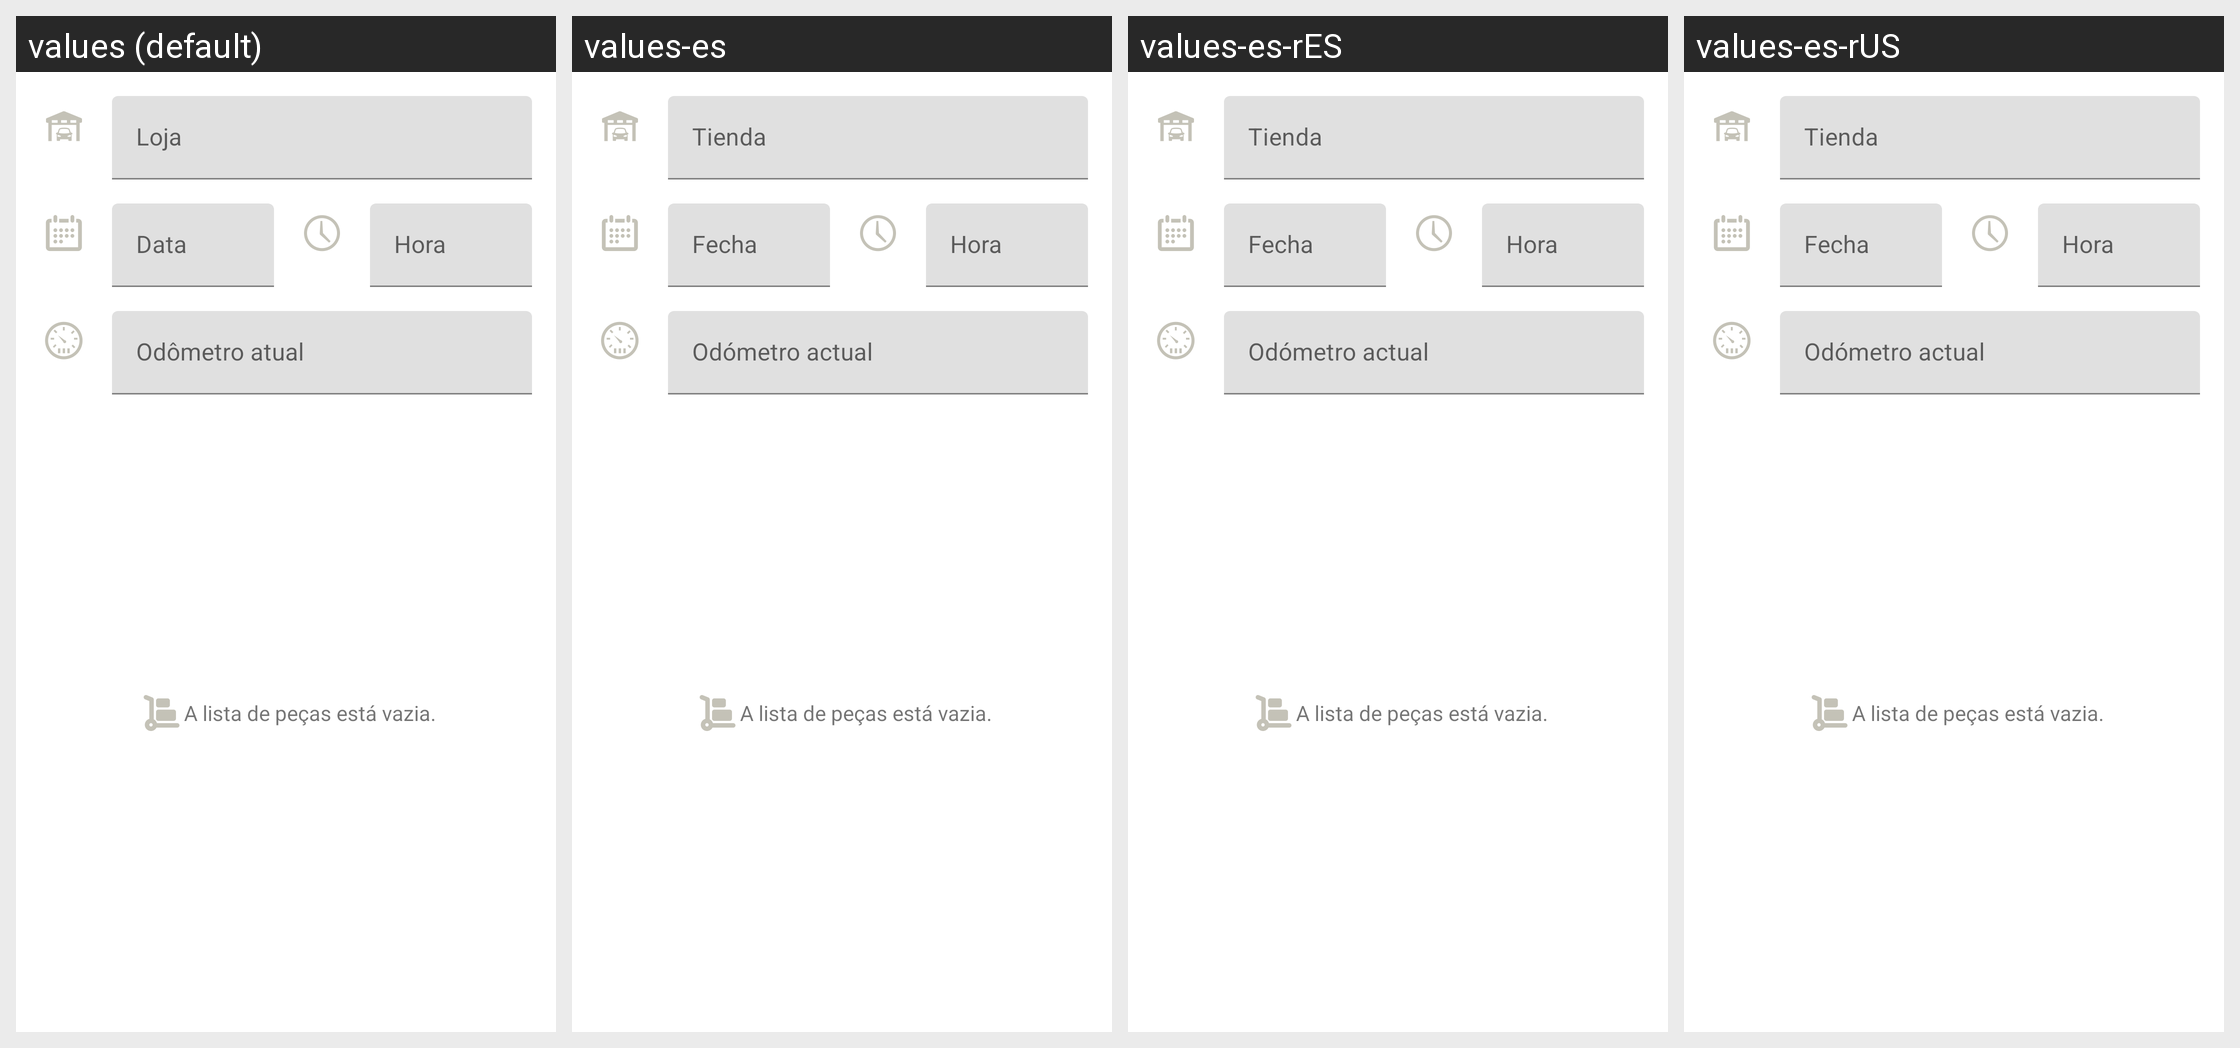

The same Android screen rendered under several of its app's locales, left to right. List the strings drawn on it with the default value and each locale's translation.
Android screen res/layout/fragment_maintenance_add.xml rendered under 4 locales, left to right: values (default), values-es, values-es-rES, values-es-rUS. Device: Nexus 5 (rendered at 1080×1920; each locale shown at half size, 540×960, under a caption strip naming it); theme Theme.MaterialComponents.DayNight.NoActionBar.
Other locales in the repository, not shown: values-en, values-en-rUS, values-pt.
Strings drawn on this screen, with the default value and each locale's value (text and hints the layout hard-codes, and strings that could not be matched under every locale, appear in the picture but are not listed):

estabelecimento
  values: Loja
  values-es: Tienda
  values-es-rES: Tienda
  values-es-rUS: Tienda

data
  values: Data
  values-es: Fecha
  values-es-rES: Fecha
  values-es-rUS: Fecha

hora
  values: Hora
  values-es: Hora
  values-es-rES: Hora
  values-es-rUS: Hora

odometro_atual
  values: Odômetro atual
  values-es: Odómetro actual
  values-es-rES: Odómetro actual
  values-es-rUS: Odómetro actual
